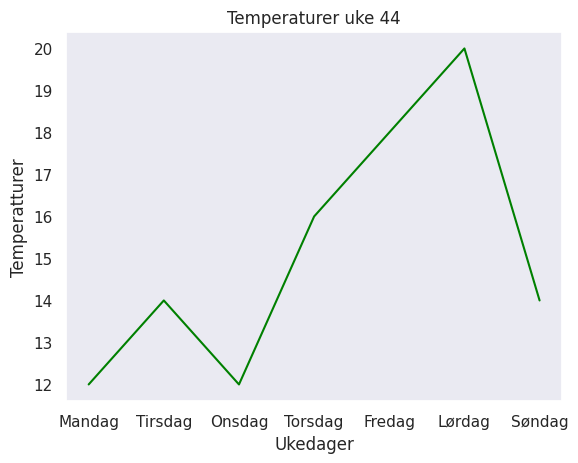

The matplotlib source for this figure:
import matplotlib.pyplot as plt
import seaborn as sns



dager = ["Mandag", "Tirsdag", "Onsdag", "Torsdag", "Fredag", "Lørdag", "Søndag"]
temeraturer_uke44 = [12,14,12,16,18,20,14]
sns.set_theme()


sns.lineplot(x=dager, y=temeraturer_uke44, color="green")
plt.title("Temperaturer uke 44")
plt.xlabel("Ukedager")
plt.ylabel("Temperatturer")
plt.grid()
plt.show()
